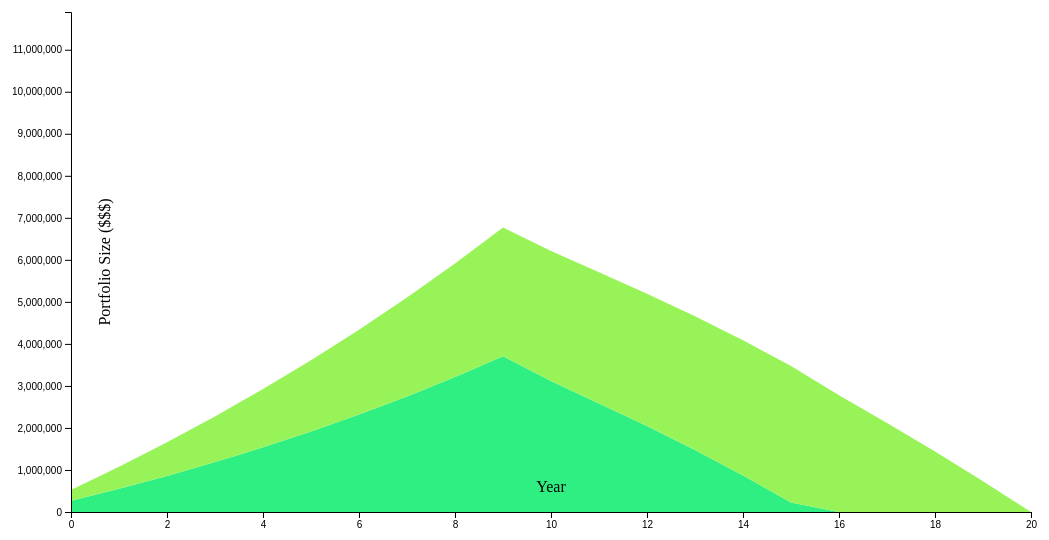
D3 v4 page, settled after 480 driven frames (8 s of simulated time); the page loaded 2 data file(s).



var width="960",
    height="500",
    margin = {top: 20, right: 20, bottom: 50, left: 70}
    state = 1;

var svg = d3.select("#chart").append("svg")
    .attr("width", width + margin.left + margin.right)
    .attr("height", height + margin.top + margin.bottom)
  .append("g")
    .attr("transform",
          "translate(" + margin.left + "," + margin.top + ")");

var layers0, layers1, layers;

var z = d3.interpolateCool;

function stackMax(layer) {
    return d3.max(layer, function (d) {
        return d[1];
    });
}

function stackMin(layer) {
    return d3.min(layer, function (d) {
        return d[0];
    });
}

var area;
function transition() {
  var t;
  d3.selectAll("path")
      .data((t = layers1, layers1 = layers0, layers0 = t))
      .transition()
      .duration(2000)
      .attr("d", area);

  if (state==1) {state=2}
  else if (state==2) {state=1};
  var text = "Scenario " + String(state);
  d3.select("#scenario").text(text);
}

function format(distributions) {

  var dist_keys = distributions['columns'],
      ignore_keys = ["Starting Year"];
  var dist_arrays = [],
      count = -1;
  for (i=0; i<dist_keys.length; i++) {
      if (ignore_keys.indexOf(dist_keys[i]) == -1) {
          count +=1;
          var layer = []
          for (t = 0; t < distributions.length; t++) {
              var val = parseFloat(distributions[t][dist_keys[i]]);
              layer[t] = isNaN(val) ? 0 : val;
          }
          dist_arrays[count] = layer;
      }
  }
  return dist_arrays
}

queue()
    .defer(d3.csv, "scenario1_totalassets.csv")
    .defer(d3.csv, "scenario2_totalassets.csv")
//    .defer(d3.csv, "scenarios_income.csv")
    .await(ready);

function draw() {

  var m = layers0[0].length,
      n = layers0.length;
//  var n = 20, // number of layers
//      m = 200, // number of samples per layer
//      k = 10; // number of bumps per layer
//
//  var stack = d3.stack().keys(d3.range(n)).offset(d3.stackOffsetWiggle),
//      layers0 = stack(d3.transpose(d3.range(n).map(function() { return bumps(m, k); }))),
//      layers1 = stack(d3.transpose(d3.range(n).map(function() { return bumps(m, k); })));
  layers = layers0.concat(layers1);
  var ymin = d3.min(layers, stackMin),
      ymax = d3.max(layers, stackMax),
      yrange = ymax - ymin;

  var x = d3.scaleLinear()
      .domain([0, m - 1])
      .range([0, width]);

  var y = d3.scaleLinear()
      .domain([ymin, ymax])
      .range([height, 0]);

  area = d3.area()
      .x(function(d, i) { return x(i); })
      .y0(function(d) { return y(d[0]); })
      .y1(function(d) { return y(d[1]); });

  svg.append("g")
    .attr("transform",
          "translate(" + margin.left + "," + margin.top + ")");

  svg.selectAll("path")
      .data(layers0)
      .enter().append("path")
      .attr("d", area)
      .attr("fill", function (d,i) {
          console.log(i);
          return z(0.7+(i/(2*n)));
      });

  svg.append('g')
      .attr("transform", "translate(0," + height + ")")
      .call(d3.axisBottom(x));

  svg.append("text")
      .attr("transform",
            "translate(" + (width/2) + " ," +
                           (height - 20) + ")")
      .style("text-anchor", "middle")
      .text("Year");

  svg.append("g")
      .call(d3.axisLeft(y));

  // text label for the y axis
  svg.append("text")
      .attr("transform", "rotate(-90)")
      .attr("y", 0 + margin.left/3)
      .attr("x",0 - (height / 2))
      .attr("dy", "1em")
      .style("text-anchor", "middle")
      .text("Portfolio Size ($$$)");
}

function ready(error,distributions,total) {
  if (error) throw error;

  layers0 = format(distributions);
  layers1 = format(total);
  var n = layers0.length
  var stack = d3.stack().keys(d3.range(n)).offset(d3.stackOffsetNone);
  layers0 = stack(d3.transpose(layers0));
  layers1 = stack(d3.transpose(layers1));
//  layers = layers0.concat(layers1);

  draw();
}


### data: scenario2_totalassets.csv
Starting Year, equity_end_amt, muni_end_amt
1, 399000, 383800
2, 927874, 877175
3, 1490917, 1382617
4, 2088881, 1899070
5, 2722975, 2425903
6, 3400306, 2967714
7, 4123825, 3524930
8, 4896686, 4097985
9, 5722259, 4687330
10, 6604143, 5293427
11, 5492662, 5346361
12, 4550775, 5399825
13, 3590424, 5453823
14, 2575112, 5508362
15, 1501645, 5563445
16, 366642, 5619080
17, 0.0, 4752688
18, 0.0, 3599897
19, 0.0, 2416788
20, 0.0, 1220741
21, 0.0, 0.0

### data: scenario1_totalassets.csv
Starting Year, equity_end_amt, muni_end_amt
1, 266962, 256792
2, 552975, 523472
3, 859274, 800300
4, 1187361, 1087724
5, 1538786, 1386149
6, 1915210, 1695996
7, 2318411, 2017703
8, 2750294, 2351723
9, 3212899, 2698528
10, 3708411, 3058607
11, 3118631, 3089193
12, 2583585, 3120085
13, 2044802, 3151285
14, 1473998, 3182798
15, 869225, 3214626
16, 228414, 3246772
17, 0.0, 2776015
18, 0.0, 2118307
19, 0.0, 1436740
20, 0.0, 730450
21, 0.0, 0.0